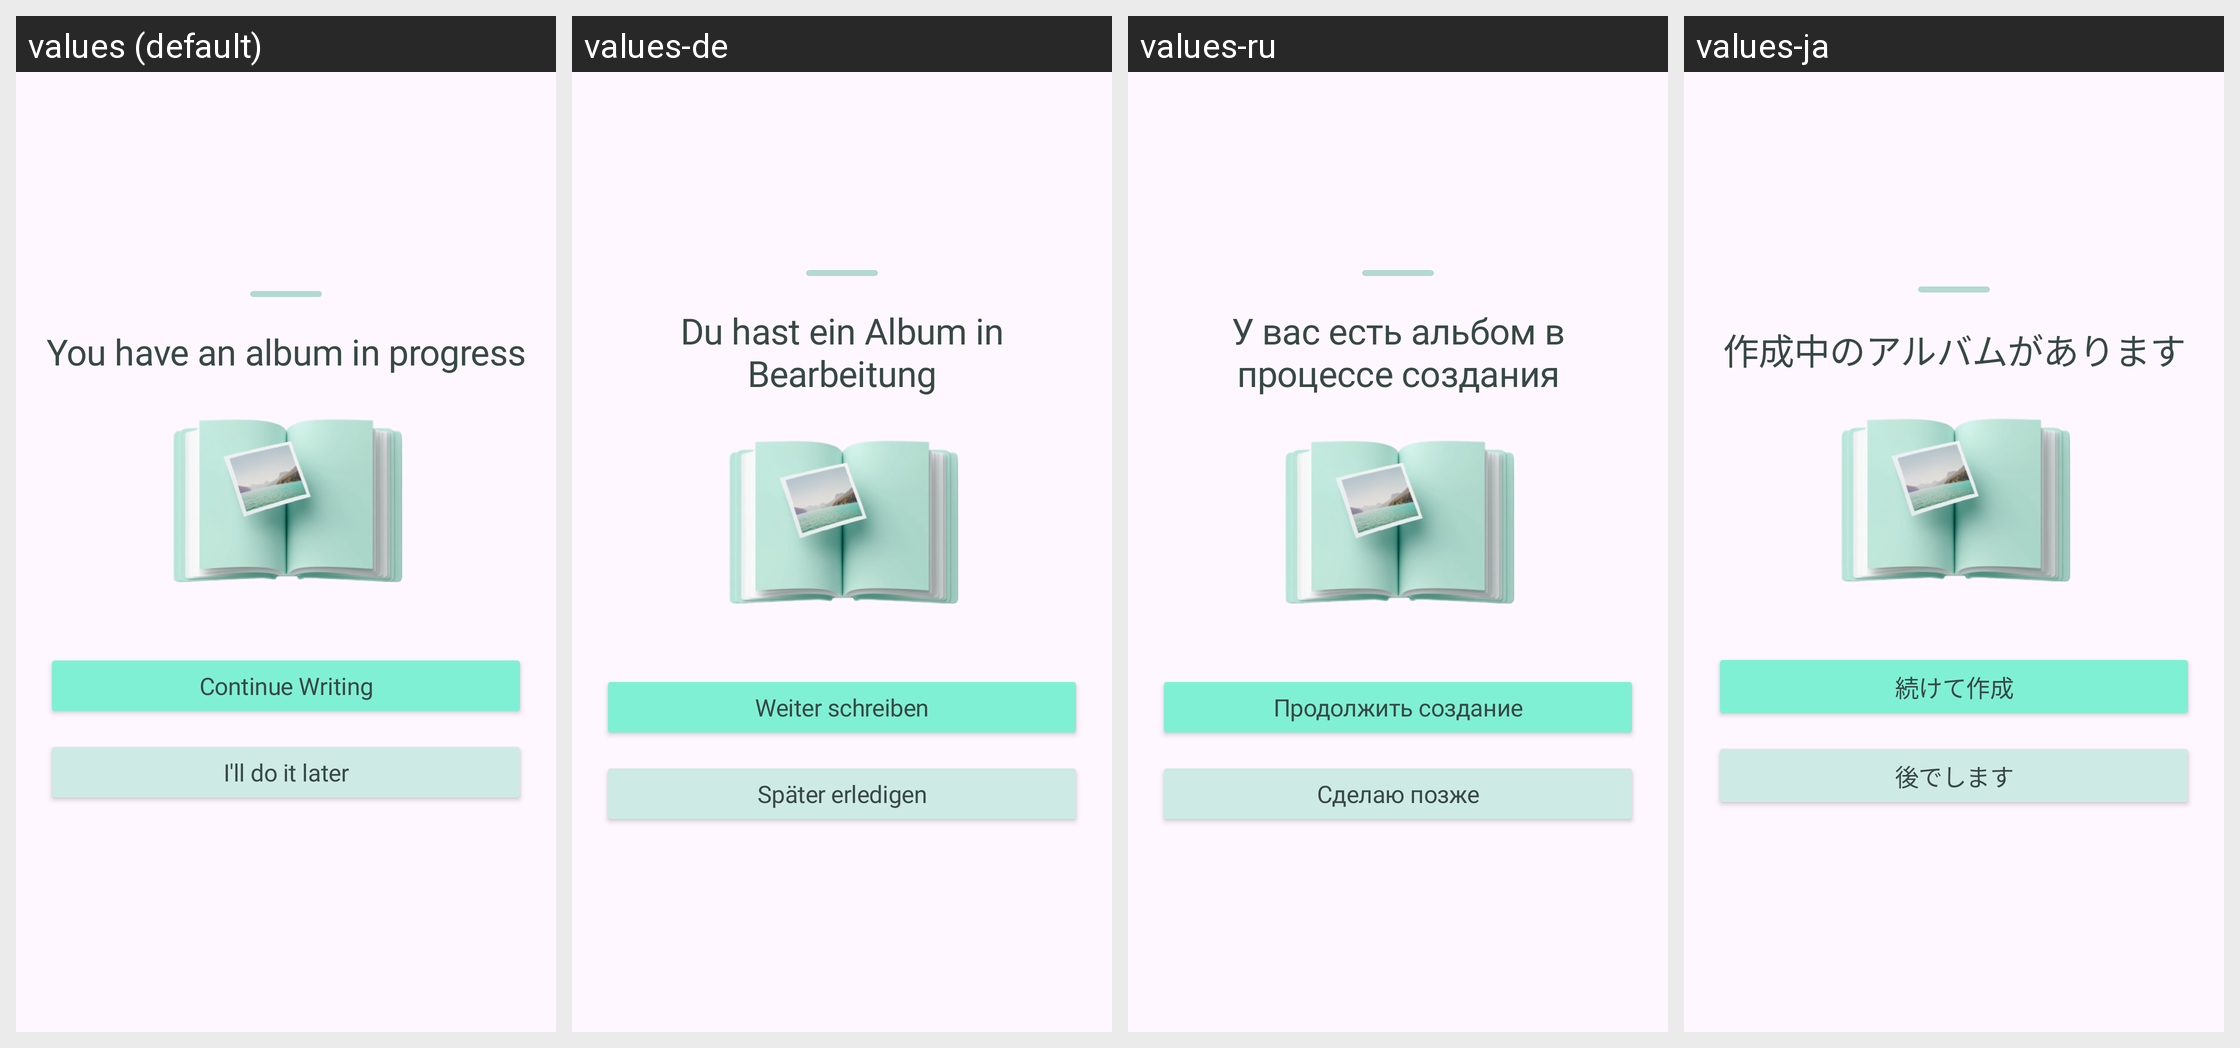

For this localized Android screen grid, give each drawn string resource with its value in every locale shown.
Android screen res/layout/b_sheet_trip_ongoing.xml rendered under 4 locales, left to right: values (default), values-de, values-ru, values-ja. Device: Nexus 5 (rendered at 1080×1920; each locale shown at half size, 540×960, under a caption strip naming it); theme Theme.Roadcapture.
Other locales in the repository, not shown: values-ar, values-en, values-es, values-fr, values-hi, values-in, values-ko, values-pt, values-zh-rCN.
Strings drawn on this screen, with the default value and each locale's value (text and hints the layout hard-codes, and strings that could not be matched under every locale, appear in the picture but are not listed):

album_in_progress
  values: You have an album in progress
  values-de: Du hast ein Album in Bearbeitung
  values-ru: У вас есть альбом в процессе создания
  values-ja: 作成中のアルバムがあります

continue_writing
  values: Continue Writing
  values-de: Weiter schreiben
  values-ru: Продолжить создание
  values-ja: 続けて作成

later
  values: I'll do it later
  values-de: Später erledigen
  values-ru: Сделаю позже
  values-ja: 後でします
